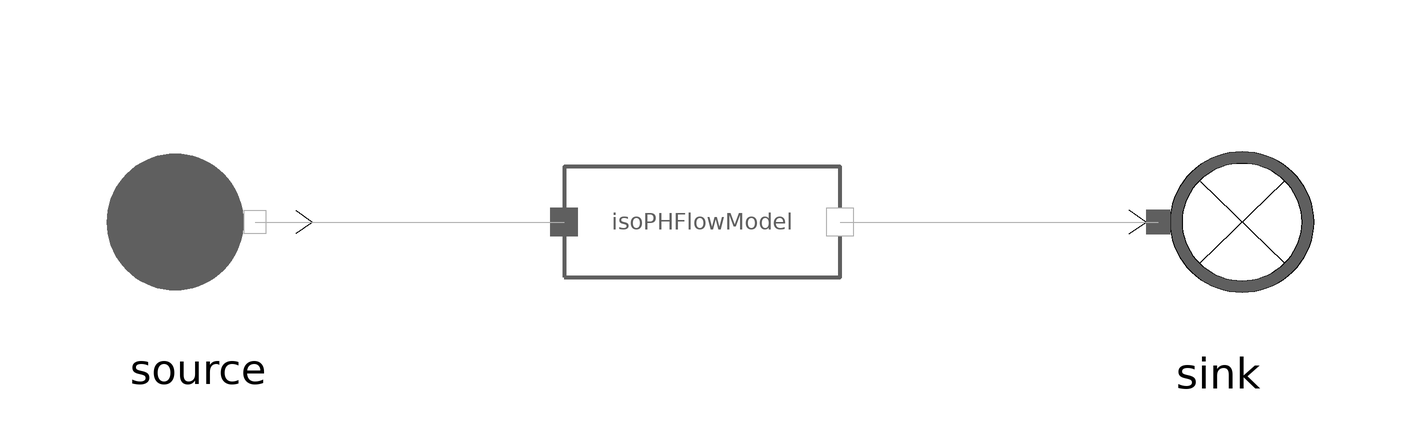

The component connection diagram of the Modelica model below, drawn from its own Placement and Line annotations.

model FlueGasesIsoPHFlowModelTest
  extends MetroscopeModelingLibrary.Utilities.Icons.Tests.FlueGasesTestIcon;
  MetroscopeModelingLibrary.FlueGases.BaseClasses.FlueGasesIsoPHFlowModel isoPHFlowModel annotation (Placement(transformation(extent={{-23,-23},{23,23}})));
  MetroscopeModelingLibrary.FlueGases.BoundaryConditions.FlueGasesSource source annotation (Placement(transformation(extent={{-103,-19},{-65,19}})));
  MetroscopeModelingLibrary.FlueGases.BoundaryConditions.FlueGasesSink sink annotation (Placement(transformation(extent={{66,-19.5},{106,19.5}})));
equation
  source.h_out = 1e6;

  source.P_out = 1e5;
  source.Q_out = -100;

  source.Xi_out = {0.768,0.232,0.0,0.0,0.0};

  assert(abs(sink.Q_in + source.Q_out) <= 1e-5, "In IsoPHFlowModel, DM should be 0");
  assert(abs(source.P_out - sink.P_in) <= 1e-5, "In IsoPHFlowModel, DP should be 0");
  assert(abs(sink.Q_in*sink.h_in + source.Q_out*source.h_out) <= 1e-5, "In IsoPHFlowModel, W should be 0");
  connect(source.C_out, isoPHFlowModel.C_in) annotation (Line(points={{-74.5,0},{-23,0}}, color={175,175,175}));
  connect(isoPHFlowModel.C_out, sink.C_in) annotation (Line(points={{23,0},{76,0}}, color={175,175,175}));
  annotation (
       Diagram(coordinateSystem(preserveAspectRatio=false)));
end FlueGasesIsoPHFlowModelTest;